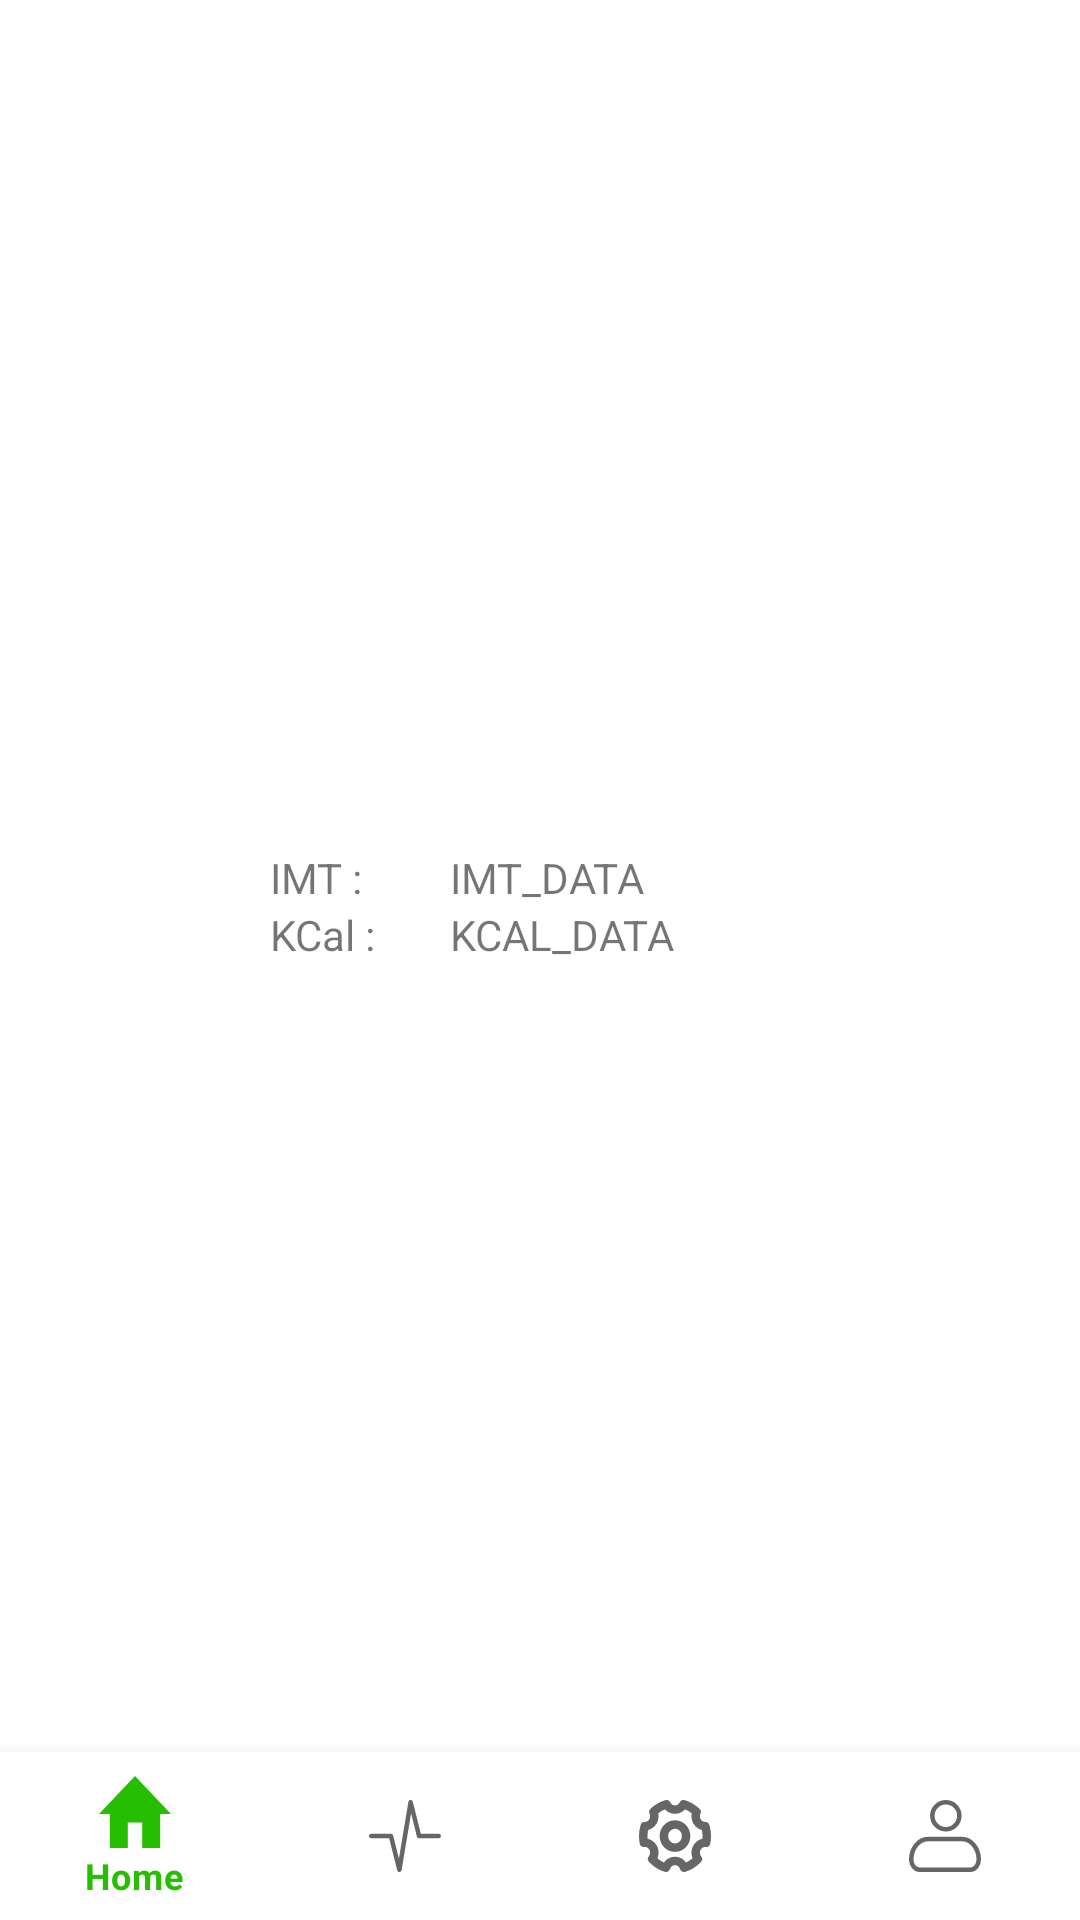

Android layout source for this screen:
<!-- AndroidManifest.xml: application theme Theme.ASAH -->
<!-- res/layout/activity_profile_menu.xml -->
<?xml version="1.0" encoding="utf-8"?>
<androidx.drawerlayout.widget.DrawerLayout
    xmlns:android="http://schemas.android.com/apk/res/android"
    xmlns:app="http://schemas.android.com/apk/res-auto"
    xmlns:tools="http://schemas.android.com/tools"
    android:id="@+id/my_drawer_layout_profile_menu"
    android:layout_width="match_parent"
    android:layout_height="match_parent"
    tools:context=".ProfileMenu">

    <androidx.constraintlayout.widget.ConstraintLayout
        android:layout_width="match_parent"
        android:layout_height="match_parent">

        <TextView
            android:id="@+id/imt_text"
            android:layout_width="60dp"
            android:layout_height="wrap_content"
            android:layout_marginEnd="120dp"
            android:text="IMT : "
            app:layout_constraintBottom_toTopOf="@+id/bottom_navigation"
            app:layout_constraintEnd_toEndOf="parent"
            app:layout_constraintStart_toStartOf="parent"
            app:layout_constraintTop_toTopOf="parent"
            app:layout_constraintVertical_bias="0.501" />

        <TextView
            android:id="@+id/imt_data"
            android:layout_width="120dp"
            android:layout_height="20dp"
            android:text="IMT_DATA"
            app:layout_constraintBottom_toBottomOf="@+id/imt_text"
            app:layout_constraintEnd_toEndOf="parent"
            app:layout_constraintHorizontal_bias="0.0"
            app:layout_constraintStart_toEndOf="@+id/imt_text"
            app:layout_constraintTop_toTopOf="@+id/imt_text"
            app:layout_constraintVertical_bias="0.0" />

        <TextView
            android:id="@+id/kcal_text"
            android:layout_width="60dp"
            android:layout_height="wrap_content"
            android:text="KCal : "
            app:layout_constraintEnd_toEndOf="@+id/imt_text"
            app:layout_constraintStart_toStartOf="@+id/imt_text"
            app:layout_constraintTop_toBottomOf="@+id/imt_text" />

        <TextView
            android:id="@+id/kcal_data"
            android:layout_width="120dp"
            android:layout_height="wrap_content"
            android:text="KCAL_DATA"
            app:layout_constraintBottom_toBottomOf="@+id/kcal_text"
            app:layout_constraintEnd_toEndOf="parent"
            app:layout_constraintHorizontal_bias="0.0"
            app:layout_constraintStart_toEndOf="@+id/kcal_text"
            app:layout_constraintTop_toBottomOf="@+id/imt_text"
            app:layout_constraintVertical_bias="0.0" />

        <com.google.android.material.bottomnavigation.BottomNavigationView
            android:id="@+id/bottom_navigation"
            style="@style/BottomBarCustom"
            android:layout_width="match_parent"
            android:layout_height="wrap_content"
            app:layout_constraintBottom_toBottomOf="parent"
            app:layout_constraintTop_toTopOf="parent"
            app:layout_constraintVertical_bias="1.0"
            app:menu="@menu/bottom_bar_menu"
            tools:layout_editor_absoluteX="0dp" />

    </androidx.constraintlayout.widget.ConstraintLayout>

    <com.google.android.material.navigation.NavigationView
        android:id="@+id/nav_view"
        android:layout_width="wrap_content"
        android:layout_height="match_parent"
        android:layout_gravity="start"
        app:menu="@menu/navigation_menu" />

</androidx.drawerlayout.widget.DrawerLayout>
<!-- resources referenced by this layout -->
<resources>
  <style name="BottomBarCustom">
          <item name="enforceTextAppearance">true</item>
          <item name="enforceMaterialTheme">false</item>
          <item name="itemRippleColor">@color/mtrl_navigation_bar_colored_ripple_color</item>
          <item name="itemTextAppearanceInactive">?attr/textAppearanceCaption</item>
          <item name="itemTextAppearanceActive">?attr/textAppearanceCaption</item>
          <item name="itemTextColor">?attr/colorPrimary</item>
      </style>
  <style name="Theme.ASAH" parent="Theme.MaterialComponents.DayNight.DarkActionBar">
          
          <item name="colorPrimary">#26BE00</item>
          <item name="colorPrimaryVariant">@color/purple_700</item>
          <item name="colorOnPrimary">@color/white</item>
          
          <item name="colorSecondary">@color/teal_200</item>
          <item name="colorSecondaryVariant">@color/teal_700</item>
          <item name="colorOnSecondary">@color/black</item>
          
          <item name="android:statusBarColor">?attr/colorPrimaryVariant</item>
          
      </style>
  <color name="purple_700">#FF3700B3</color>
  <color name="white">#FFFFFFFF</color>
  <color name="teal_200">#FF03DAC5</color>
  <color name="teal_700">#FF018786</color>
  <color name="black">#FF000000</color>
</resources>
